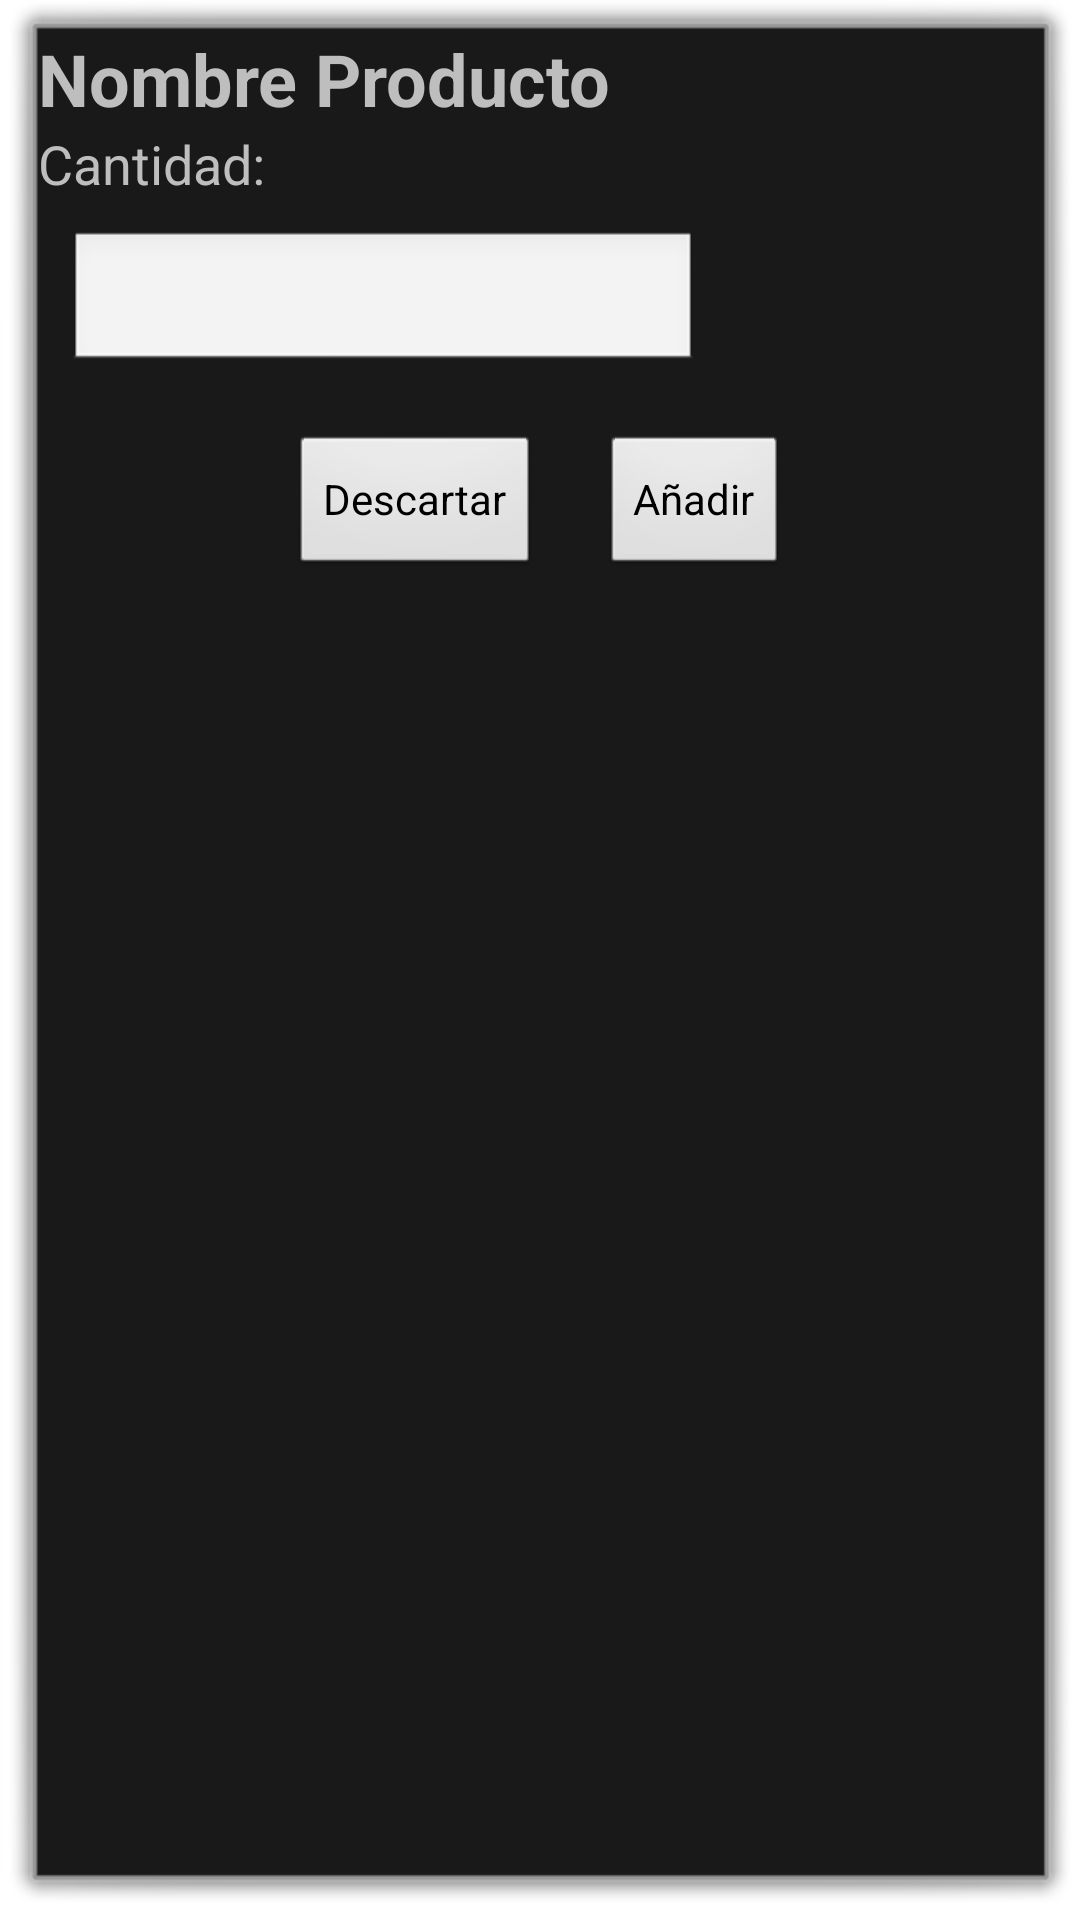

Layout XML and referenced resources for this Android screen:
<!-- AndroidManifest.xml: activity theme android:Theme.Dialog -->
<!-- res/layout/activity_servir_producto_cantidad.xml -->
<?xml version="1.0" encoding="utf-8"?>
<layout xmlns:android="http://schemas.android.com/apk/res/android"
    xmlns:app="http://schemas.android.com/apk/res-auto"
    xmlns:tools="http://schemas.android.com/tools">

    <data>

    </data>

    <LinearLayout
        android:layout_width="match_parent"
        android:layout_height="match_parent"
        android:orientation="vertical"
        tools:context=".ServirProductoCantidadActivity">

        <TextView
            android:id="@+id/txtNombreProducto"
            android:layout_width="wrap_content"
            android:layout_height="wrap_content"
            android:text="Nombre Producto"
            android:textStyle="bold"
            android:textSize="24sp"></TextView>

        <TextView
            android:layout_width="wrap_content"
            android:layout_height="wrap_content"
            android:text="Cantidad:"
            android:textSize="18sp"></TextView>

        <EditText
            android:id="@+id/edtCantidad"
            android:layout_width="wrap_content"
            android:layout_height="wrap_content"
            android:ems="10"
            android:layout_margin="10dp"
            android:inputType="number"/>

        <LinearLayout
            android:layout_width="match_parent"
            android:layout_height="wrap_content"
            android:gravity="center"
            android:orientation="horizontal">

            <Button
                android:layout_width="wrap_content"
                android:layout_height="wrap_content"
                android:text="Descartar"
                android:layout_margin="10dp"
                android:id="@+id/btnDescartar"></Button>

            <Button
                android:layout_width="wrap_content"
                android:layout_height="wrap_content"
                android:layout_margin="10dp"
                android:text="Añadir"
                android:id="@+id/btnAñadir"></Button>


        </LinearLayout>



    </LinearLayout>
</layout>
<!-- resources referenced by this layout -->
<resources>

</resources>
